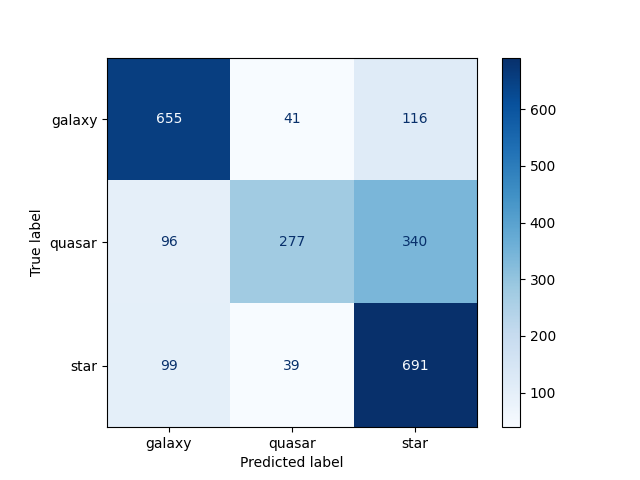

Values plotted in this chart, from the file beside it:
655, 41, 116
96, 277, 340
99, 39, 691
